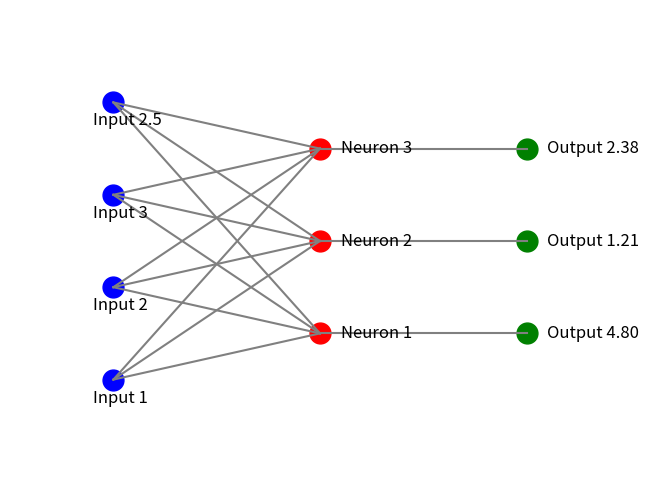

Write the Python code that produced this figure.
import matplotlib.pyplot as plt
import numpy as np

# Coordinates for the inputs and neurons
input_neurons_x = [1, 1, 1, 1]
input_neurons_y = [1, 2, 3, 4]
layer_neurons_x = [3, 3, 3]
layer_neurons_y = [1.5, 2.5, 3.5]

# Outputs
outputs = [4.8, 1.2099999, 2.385]  # Replace these with the actual output values
output_labels = [f'Output {o:.2f}' for o in outputs]

# Create a figure
fig, ax = plt.subplots(figsize=(8, 6))

# Plot the inputs
for i in range(len(input_neurons_x)):
    ax.plot(input_neurons_x[i], input_neurons_y[i], 'bo', markersize=15)  # Blue input neurons

# Plot the neurons in the layer
for i in range(len(layer_neurons_x)):
    ax.plot(layer_neurons_x[i], layer_neurons_y[i], 'ro', markersize=15)  # Red neurons in the layer

# Draw lines (connections) between inputs and neurons
for i in range(len(input_neurons_x)):
    for j in range(len(layer_neurons_x)):
        ax.plot([input_neurons_x[i], layer_neurons_x[j]], [input_neurons_y[i], layer_neurons_y[j]], 'gray')

# Plot the outputs
output_x = [5, 5, 5]  # X-coordinates for outputs
output_y = [1.5, 2.5, 3.5]  # Y-coordinates for outputs
for i in range(len(output_x)):
    ax.plot(output_x[i], output_y[i], 'go', markersize=15)  # Green output neurons

# Draw lines from neurons to outputs
for i in range(len(layer_neurons_x)):
    ax.plot([layer_neurons_x[i], output_x[i]], [layer_neurons_y[i], output_y[i]], 'gray')

# Set plot limits and hide the axes
ax.set_xlim(0, 6)
ax.set_ylim(0, 5)
ax.axis('off')

# Add labels for inputs and neurons
for i, txt in enumerate(['1', '2', '3', '2.5']):
    ax.text(input_neurons_x[i] - 0.2, input_neurons_y[i] - 0.2, f'Input {txt}', fontsize=12, verticalalignment='center')

for i, txt in enumerate(['Neuron 1', 'Neuron 2', 'Neuron 3']):
    ax.text(layer_neurons_x[i] + 0.2, layer_neurons_y[i], txt, fontsize=12, verticalalignment='center')

# Add labels for outputs
for i, label in enumerate(output_labels):
    ax.text(output_x[i] + 0.2, output_y[i], label, fontsize=12, verticalalignment='center')

plt.show()
